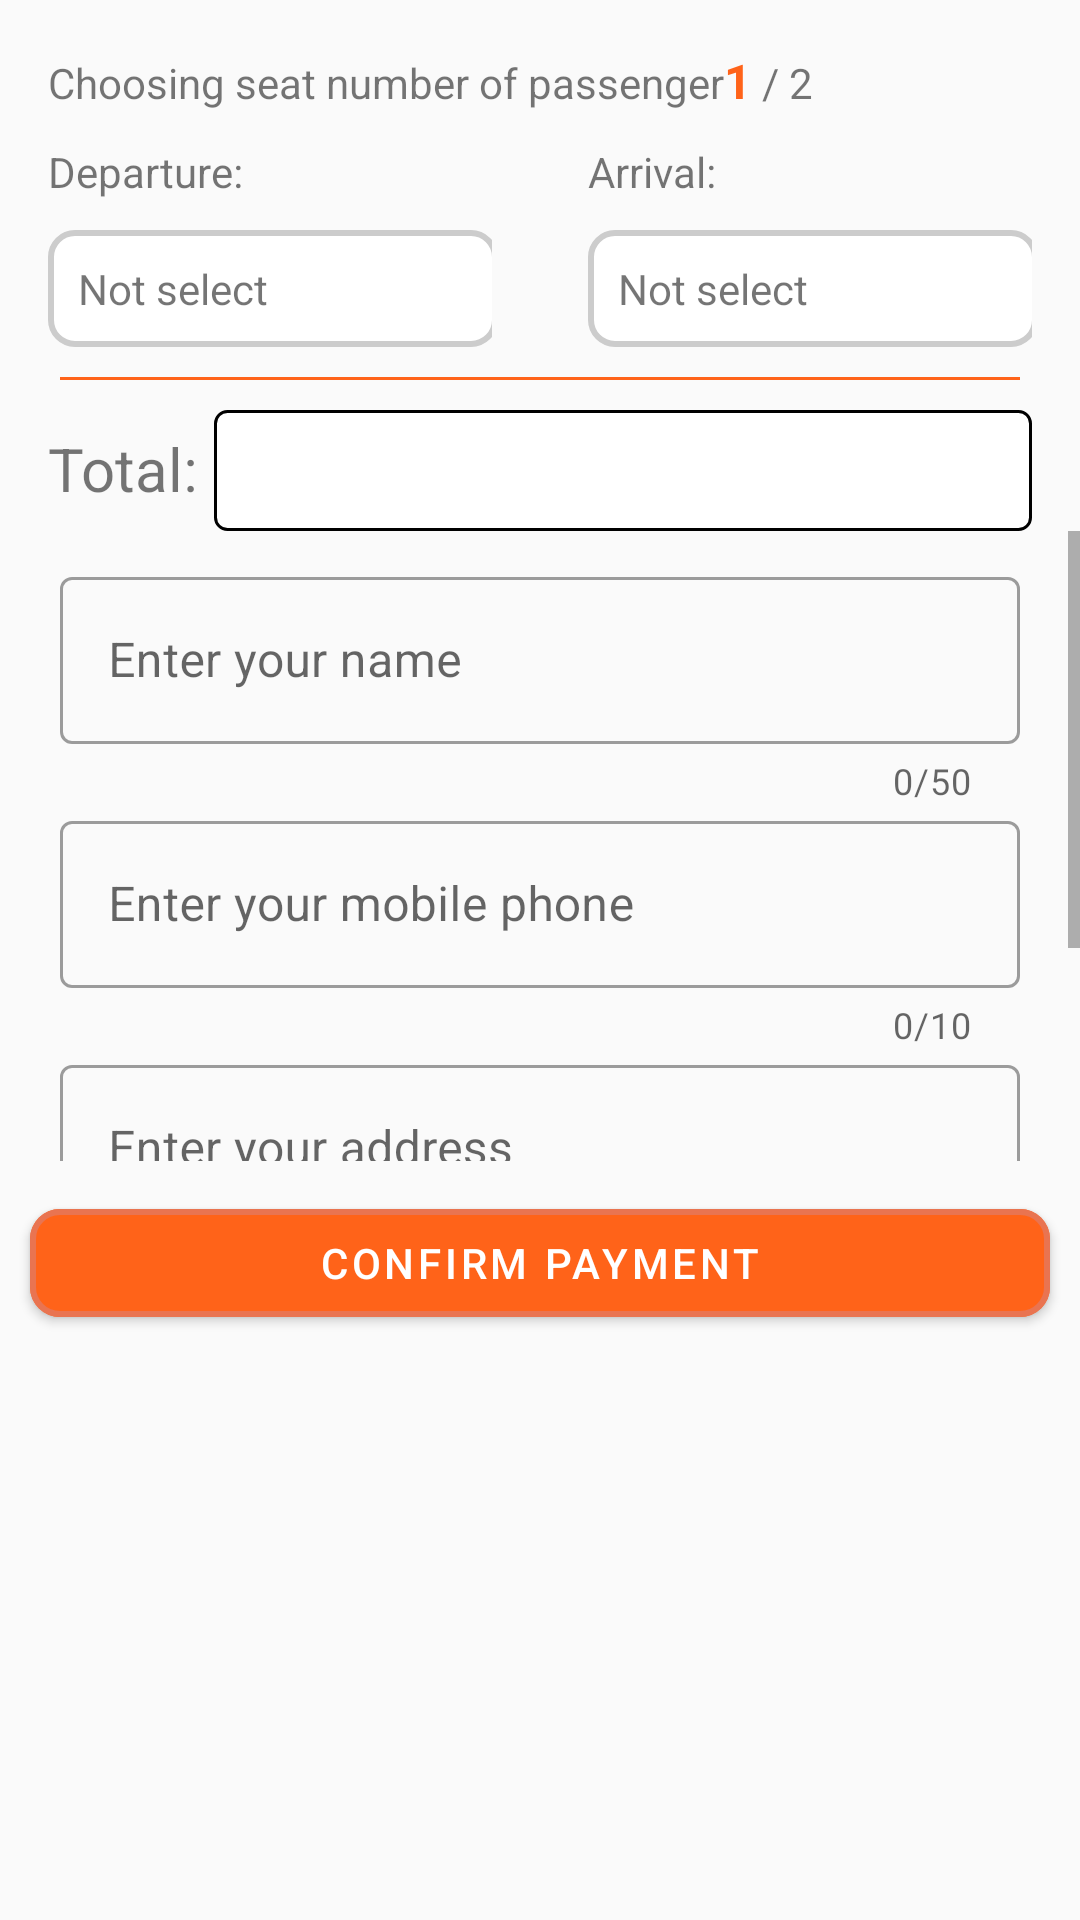

Android layout source for this screen:
<!-- AndroidManifest.xml: application theme Theme.FinalTermAndroid -->
<!-- res/layout/fragment_customer_selection.xml -->
<?xml version="1.0" encoding="utf-8"?>
<LinearLayout xmlns:android="http://schemas.android.com/apk/res/android"
    xmlns:tools="http://schemas.android.com/tools"
    xmlns:app="http://schemas.android.com/apk/res-auto"
    android:layout_width="match_parent"
    android:layout_height="match_parent"
    android:orientation="vertical"
    tools:context=".fragment.CustomerSelectionFragment">
    <LinearLayout
        android:layout_marginTop="16dp"
        android:layout_marginLeft="16dp"
        android:layout_width="match_parent"
        android:layout_height="wrap_content"
        android:orientation="horizontal">
        <TextView
            android:layout_width="wrap_content"
            android:layout_height="wrap_content"
            android:text="@string/Choosingpassenger"
            />
        <TextView
            android:id="@+id/tv_CustomerCurrent"
            android:layout_width="wrap_content"
            android:layout_height="wrap_content"
            android:textColor="@color/orange"
            android:textSize="16dp"
            android:textStyle="bold"
            android:text="1"
            />
        <TextView
            android:layout_width="wrap_content"
            android:layout_height="wrap_content"
            android:text=" / "
            />
        <TextView
            android:id="@+id/tv_CustomerTotal"
            android:layout_width="wrap_content"
            android:layout_height="wrap_content"
            android:text="2"
            />
    </LinearLayout>
    <LinearLayout
        android:layout_width="match_parent"
        android:layout_height="wrap_content"
        android:orientation="horizontal">
        <LinearLayout
            android:layout_weight="1"
            android:layout_width="wrap_content"
            android:layout_height="wrap_content"
            android:orientation="vertical"
            android:paddingLeft="16dp"
            android:paddingRight="16dp"
            android:layout_marginTop="10dp">
            <TextView
                android:layout_marginBottom="10dp"
                android:layout_gravity="center_vertical"
                android:layout_width="wrap_content"
                android:layout_height="wrap_content"
                android:text="@string/Departure"/>
            <TextView
                android:id="@+id/tv_DepartureSelection"
                android:layout_width="150dp"
                android:layout_height="wrap_content"
                android:text="@string/Notselect"
                android:background="@drawable/textview_border"
                android:padding="10dp" />
        </LinearLayout>
        <LinearLayout
            android:layout_weight="1"
            android:id="@+id/ll_arrival"
            android:layout_width="wrap_content"
            android:layout_height="wrap_content"
            android:orientation="vertical"
            android:paddingLeft="16dp"
            android:paddingRight="16dp"
            android:layout_marginTop="10dp">
            <TextView
                android:layout_marginBottom="10dp"
                android:layout_gravity="center_vertical"
                android:layout_width="wrap_content"
                android:layout_height="wrap_content"
                android:text="@string/Arrival"/>
            <TextView
                android:id="@+id/tv_ArrivalSelection"
                android:layout_width="150dp"
                android:layout_height="wrap_content"
                android:text="@string/Notselect"
                android:background="@drawable/textview_border"
                android:padding="10dp" />
        </LinearLayout>
    </LinearLayout>
    <View
        android:layout_marginTop="10dp"
        android:layout_width="match_parent"
        android:layout_height="1dp"
        android:layout_marginLeft="20dp"
        android:layout_marginRight="20dp"
        android:background="@color/orange"
    />
    <LinearLayout
        android:layout_width="match_parent"
        android:layout_height="wrap_content"
        android:orientation="horizontal"
        android:layout_marginLeft="16dp"
        android:layout_marginRight="16dp"
        android:layout_marginTop="10dp">
        <TextView
            android:layout_width="wrap_content"
            android:layout_height="wrap_content"
            android:text="@string/total"
            android:textSize="20dp"
            />
        <EditText
            android:id="@+id/edtTotalMoney"
            android:layout_width="match_parent"
            android:layout_height="wrap_content"
            android:background="@drawable/bordered_edittext_bg"
            android:padding="8dp"
            android:textColor="@color/orange"
            android:textStyle="bold"
            />
    </LinearLayout>
    <ScrollView
        xmlns:android="http://schemas.android.com/apk/res/android"
        android:layout_width="match_parent"
        android:layout_height="210dp">
        <LinearLayout
            android:layout_width="match_parent"
            android:layout_height="wrap_content"
            android:orientation="vertical">
            <com.google.android.material.textfield.TextInputLayout
                android:layout_marginTop="10dp"
                android:layout_marginLeft="20dp"
                android:layout_marginRight="20dp"
                android:id="@+id/nameInputLayout"
                style="@style/Widget.MaterialComponents.TextInputLayout.OutlinedBox"
                android:layout_width="match_parent"
                android:layout_height="wrap_content"
                app:counterEnabled="true"
                app:counterMaxLength="50"
                app:endIconDrawable="@drawable/ic_clear"
                app:endIconMode="custom"
                app:startIconDrawable="@drawable/ic_person">

                <com.google.android.material.textfield.TextInputEditText
                    android:id="@+id/nameEditText"
                    android:layout_width="match_parent"
                    android:layout_height="wrap_content"
                    android:hint="@string/tv_name" />
            </com.google.android.material.textfield.TextInputLayout>
            <com.google.android.material.textfield.TextInputLayout
                android:layout_marginLeft="20dp"
                android:layout_marginRight="20dp"
                android:id="@+id/phoneInputLayout"
                style="@style/Widget.MaterialComponents.TextInputLayout.OutlinedBox"
                android:layout_width="match_parent"
                android:layout_height="wrap_content"
                app:counterEnabled="true"
                app:counterMaxLength="10"
                app:endIconDrawable="@drawable/ic_clear"
                app:endIconMode="custom"
                app:startIconDrawable="@drawable/ic_phone">
                <com.google.android.material.textfield.TextInputEditText
                    android:id="@+id/phoneEditText"
                    android:layout_width="match_parent"
                    android:layout_height="wrap_content"
                    android:hint="@string/tv_phone" />
            </com.google.android.material.textfield.TextInputLayout>
            <com.google.android.material.textfield.TextInputLayout
                android:layout_marginLeft="20dp"
                android:layout_marginRight="20dp"
                android:id="@+id/addressInputLayout"
                style="@style/Widget.MaterialComponents.TextInputLayout.OutlinedBox"
                android:layout_width="match_parent"
                android:layout_height="wrap_content"
                app:counterEnabled="true"
                app:counterMaxLength="60"
                app:endIconDrawable="@drawable/ic_clear"
                app:endIconMode="custom"
                app:startIconDrawable="@drawable/ic_nav_home">
                <com.google.android.material.textfield.TextInputEditText
                    android:id="@+id/addressEditText"
                    android:layout_width="match_parent"
                    android:layout_height="wrap_content"
                    android:hint="@string/Enteryouraddress" />
            </com.google.android.material.textfield.TextInputLayout>
            <LinearLayout
                android:layout_marginTop="10dp"
                android:layout_width="match_parent"
                android:layout_height="wrap_content"
                android:orientation="vertical"
                android:paddingLeft="20dp"
                android:paddingRight="20dp">
                <TextView
                    android:layout_width="wrap_content"
                    android:layout_height="wrap_content"
                    android:text="@string/Choosediscountvoucher"
                    />
                <Spinner
                    android:id="@+id/DiscountSpinner"
                    android:layout_width="match_parent"
                    android:layout_height="wrap_content"
                    android:layout_marginTop="10dp"
                    android:background="@drawable/spinner_border"
                    android:spinnerMode="dropdown"
                    />
            </LinearLayout>
        </LinearLayout>
    </ScrollView>
    <com.google.android.material.button.MaterialButton
        android:id="@+id/btnPayment"
        android:layout_marginTop="10dp"
        android:layout_width="match_parent"
        android:layout_marginLeft="10dp"
        android:layout_marginRight="10dp"
        android:layout_height="wrap_content"
        style="@style/Widget.MaterialComponents.Button"
        app:layout_constraintBottom_toBottomOf="parent"
        app:layout_constraintEnd_toEndOf="parent"
        app:strokeWidth="2dp"
        app:cornerRadius="10dp"
        android:text="@string/CONFIRMPAYMENT"
        android:textColor="@color/white"
        app:strokeColor="@color/orangeLess"
        />
</LinearLayout>
<!-- resources referenced by this layout -->
<resources>
  <color name="orange">#FF6319</color>
  <color name="orangeLess">#e97451</color>
  <color name="white">#FFFFFFFF</color>
  <!-- drawable bordered_edittext_bg (drawable) -->
  <shape xmlns:android="http://schemas.android.com/apk/res/android">
      <solid android:color="#ffffff" /> 
      <stroke
          android:width="1dp"
          android:color="#000000" />
      <corners android:radius="4dp" />
  </shape>
  <!-- drawable spinner_border (drawable) -->
  <?xml version="1.0" encoding="utf-8"?>
  <selector xmlns:android="http://schemas.android.com/apk/res/android">
      <item>
          <layer-list>
              <item>
                  <shape android:shape="rectangle">
                      <solid android:color="@color/white"/>
                      <corners android:radius="10dp"/>
                      <padding android:right="10dp"/>
                      <stroke
                          android:width="2dp"
                          android:color="@color/orange" />
                  </shape>
              </item>
  
              <item android:gravity="center|end">
                  <vector android:height="24dp" android:tint="@color/orangeLess"
                      android:viewportHeight="24" android:viewportWidth="24"
                      android:width="24dp" xmlns:android="http://schemas.android.com/apk/res/android">
                      <path android:fillColor="@android:color/white" android:pathData="M7,10l5,5 5,-5z"/>
                  </vector>
              </item>
          </layer-list>
      </item>
  </selector>
  <!-- drawable textview_border (drawable) -->
  <shape xmlns:android="http://schemas.android.com/apk/res/android">
      <solid android:color="#FFFFFF" />
      <corners android:radius="8dp" />
      <stroke
          android:width="2dp"
          android:color="#CCCCCC" />
  </shape>
  <string name="Arrival">"Arrival: "</string>
  <string name="CONFIRMPAYMENT">CONFIRM PAYMENT</string>
  <string name="Choosediscountvoucher">Choose discount voucher</string>
  <string name="Choosingpassenger">Choosing seat number of passenger</string>
  <string name="Departure">"Departure: "</string>
  <string name="Enteryouraddress">Enter your address</string>
  <string name="Notselect">Not select</string>
  <string name="total">"Total: "</string>
  <string name="tv_name">Enter your name</string>
  <string name="tv_phone">Enter your mobile phone</string>
  <style name="Theme.FinalTermAndroid" parent="Theme.MaterialComponents.DayNight.NoActionBar.Bridge">
          
          <item name="colorPrimary">@color/orange</item>
          <item name="colorPrimaryVariant">@color/orange</item>
          <item name="colorOnPrimary">@color/white</item>
          <item name="colorOnSecondary">@color/black</item>
          
          <item name="android:statusBarColor">?attr/colorPrimaryVariant</item>
          
      </style>
  <color name="black">#FF000000</color>
</resources>
